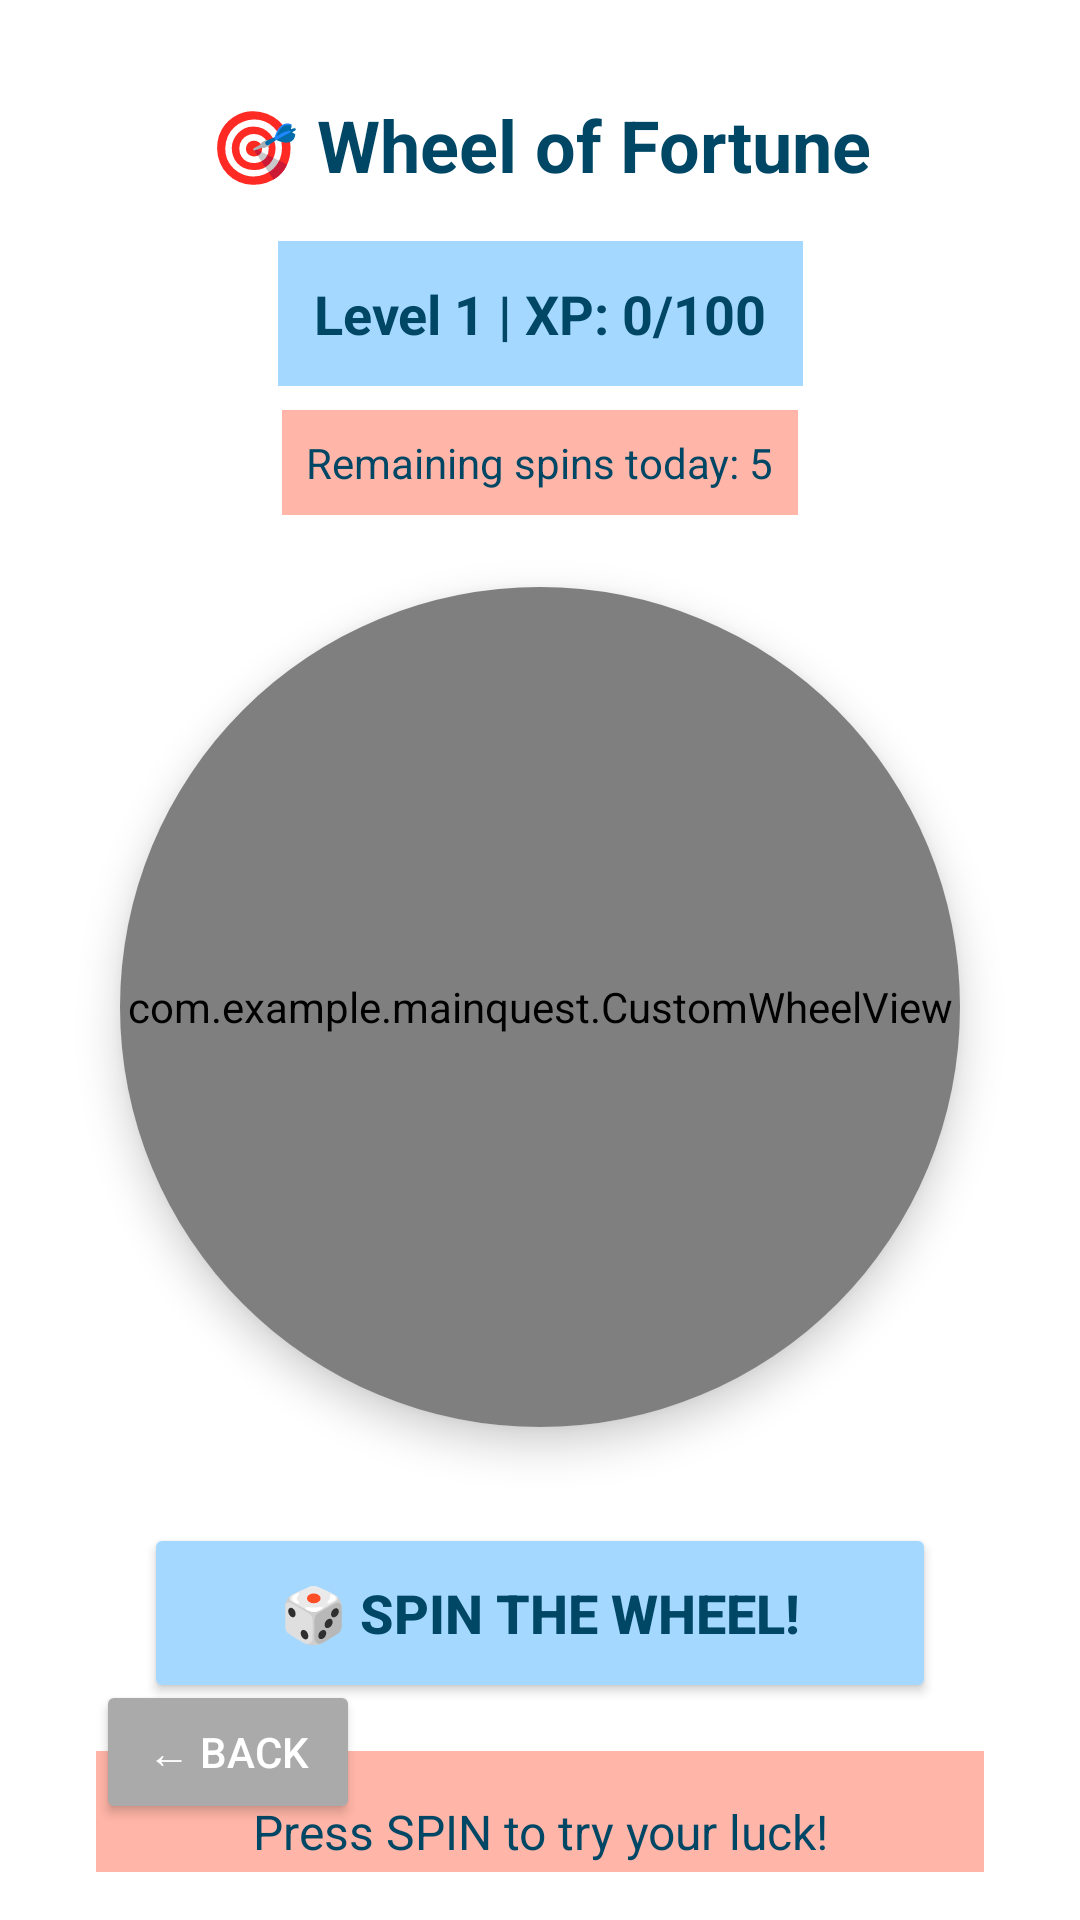

This screen was rendered from an Android layout file. Write that file and the resources it references.
<!-- AndroidManifest.xml: application theme Theme.MainQuest -->
<!-- res/layout/activity_wheel.xml -->
<?xml version="1.0" encoding="utf-8"?>
<androidx.constraintlayout.widget.ConstraintLayout xmlns:android="http://schemas.android.com/apk/res/android"
    xmlns:app="http://schemas.android.com/apk/res-auto"
    android:layout_width="match_parent"
    android:layout_height="match_parent"
    android:background="@color/white"
    android:padding="16dp">

    
    <TextView
        android:id="@+id/wheel_title"
        android:layout_width="wrap_content"
        android:layout_height="wrap_content"
        android:text="🎯 Wheel of Fortune"
        android:textSize="24sp"
        android:textStyle="bold"
        android:textColor="@color/primaryDarkBlue"
        app:layout_constraintTop_toTopOf="parent"
        app:layout_constraintStart_toStartOf="parent"
        app:layout_constraintEnd_toEndOf="parent"
        android:layout_marginTop="16dp" />

    
    <TextView
        android:id="@+id/xp_display"
        android:layout_width="wrap_content"
        android:layout_height="wrap_content"
        android:text="Level 1 | XP: 0/100"
        android:textSize="18sp"
        android:textStyle="bold"
        android:textColor="@color/primaryDarkBlue"
        android:background="@color/primaryBabyBlue"
        android:padding="12dp"
        app:layout_constraintTop_toBottomOf="@id/wheel_title"
        app:layout_constraintStart_toStartOf="parent"
        app:layout_constraintEnd_toEndOf="parent"
        android:layout_marginTop="16dp" />

    
    <TextView
        android:id="@+id/remaining_spins_text"
        android:layout_width="wrap_content"
        android:layout_height="wrap_content"
        android:text="Remaining spins today: 5"
        android:textSize="14sp"
        android:textColor="@color/primaryDarkBlue"
        android:background="@color/secondaryPeachPink"
        android:padding="8dp"
        app:layout_constraintTop_toBottomOf="@id/xp_display"
        app:layout_constraintStart_toStartOf="parent"
        app:layout_constraintEnd_toEndOf="parent"
        android:layout_marginTop="8dp" />

    
    <androidx.cardview.widget.CardView
        android:id="@+id/wheel_container"
        android:layout_width="280dp"
        android:layout_height="280dp"
        app:cardCornerRadius="140dp"
        app:cardElevation="8dp"
        app:layout_constraintTop_toBottomOf="@id/remaining_spins_text"
        app:layout_constraintStart_toStartOf="parent"
        app:layout_constraintEnd_toEndOf="parent"
        android:layout_marginTop="24dp">

        
        <com.example.mainquest.CustomWheelView
            android:id="@+id/wheel_image"
            android:layout_width="match_parent"
            android:layout_height="match_parent" />

    </androidx.cardview.widget.CardView>

    
    <TextView
        android:id="@+id/wheel_pointer"
        android:layout_width="wrap_content"
        android:layout_height="wrap_content"
        android:text="▲"
        android:textSize="32sp"
        android:textColor="@color/primaryDarkBlue"
        app:layout_constraintTop_toTopOf="@id/wheel_container"
        app:layout_constraintStart_toStartOf="@id/wheel_container"
        app:layout_constraintEnd_toEndOf="@id/wheel_container"
        android:layout_marginTop="-16dp" />

    
    <Button
        android:id="@+id/spin_button"
        android:layout_width="0dp"
        android:layout_height="60dp"
        android:text="🎲 SPIN THE WHEEL!"
        android:textSize="18sp"
        android:textStyle="bold"
        android:backgroundTint="@color/primaryBabyBlue"
        android:textColor="@color/primaryDarkBlue"
        app:layout_constraintTop_toBottomOf="@id/wheel_container"
        app:layout_constraintStart_toStartOf="parent"
        app:layout_constraintEnd_toEndOf="parent"
        android:layout_marginTop="32dp"
        android:layout_marginStart="32dp"
        android:layout_marginEnd="32dp" />

    
    <TextView
        android:id="@+id/result_text"
        android:layout_width="0dp"
        android:layout_height="wrap_content"
        android:text="Press SPIN to try your luck!"
        android:textSize="16sp"
        android:textAlignment="center"
        android:textColor="@color/primaryDarkBlue"
        android:background="@color/secondaryPeachPink"
        android:padding="16dp"
        app:layout_constraintTop_toBottomOf="@id/spin_button"
        app:layout_constraintStart_toStartOf="parent"
        app:layout_constraintEnd_toEndOf="parent"
        android:layout_marginTop="16dp"
        android:layout_marginStart="16dp"
        android:layout_marginEnd="16dp" />

    
    <Button
        android:id="@+id/back_button"
        android:layout_width="wrap_content"
        android:layout_height="wrap_content"
        android:text="← Back"
        android:textSize="14sp"
        android:backgroundTint="@android:color/darker_gray"
        android:textColor="@color/white"
        app:layout_constraintBottom_toBottomOf="parent"
        app:layout_constraintStart_toStartOf="parent"
        android:layout_marginBottom="16dp"
        android:layout_marginStart="16dp" />

    
    <TextView
        android:id="@+id/instructions"
        android:layout_width="0dp"
        android:layout_height="wrap_content"
        android:text="🎁 Spin to win XP, bonus turns, and special rewards!"
        android:textSize="12sp"
        android:textAlignment="center"
        android:textColor="@color/primaryDarkBlue"
        android:alpha="0.7"
        app:layout_constraintBottom_toTopOf="@id/back_button"
        app:layout_constraintStart_toStartOf="parent"
        app:layout_constraintEnd_toEndOf="parent"
        android:layout_marginBottom="8dp"
        android:layout_marginStart="32dp"
        android:layout_marginEnd="32dp" />

</androidx.constraintlayout.widget.ConstraintLayout>
<!-- resources referenced by this layout -->
<resources>
  <color name="primaryBabyBlue">#A5D8FF</color>
  <color name="primaryDarkBlue">#004766</color>
  <color name="secondaryPeachPink">#FFB5A7</color>
  <color name="white">#FFFFFFFF</color>
  <style name="Theme.MainQuest" parent="Base.Theme.MainQuest" />
  <style name="Base.Theme.MainQuest" parent="Theme.Material3.DayNight.NoActionBar">
          
          
      </style>
</resources>
